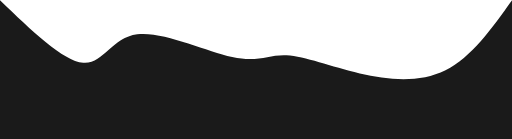
t = 0.00 s
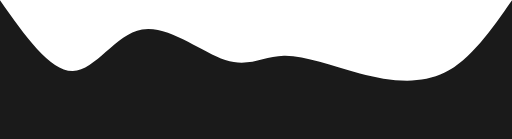
t = 0.75 s
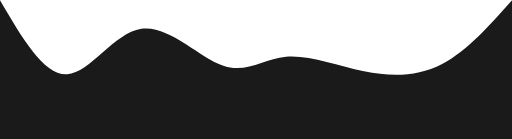
t = 1.25 s
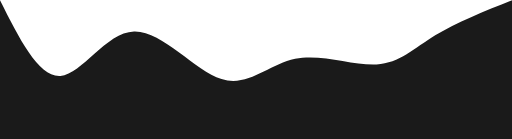
t = 2.00 s
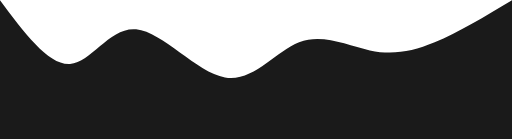
t = 2.75 s
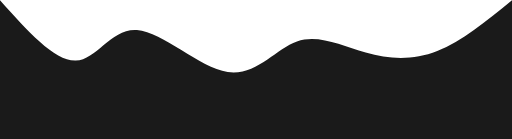
t = 3.25 s

The animated SVG that drew these frames (rendered in a browser with its animation timeline set to each time). Animation: 1 CSS @keyframes rule; one cycle of 4.00 s, repeats indefinitely.

<svg width="100%" height="100%" id="svg" viewBox="0 0 1440 390" xmlns="http://www.w3.org/2000/svg" class="transition duration-300 ease-in-out delay-150"><style>
          .path-0{
            animation:pathAnim-0 4s;
            animation-timing-function: linear;
            animation-iteration-count: infinite;
          }
          @keyframes pathAnim-0{
            0%{
              d: path("M 0,400 L 0,0 C 88.87598763311578,85.52250085881141 177.75197526623157,171.04500171762282 234,176 C 290.24802473376843,180.95499828237718 313.86808656818954,105.34249398832016 386,96 C 458.13191343181046,86.65750601167984 578.77567846101,143.58502232909652 653,160 C 727.22432153899,176.41497767090348 755.0291995877706,152.31741669529373 806,155 C 856.9708004122294,157.68258330470627 931.1075231879079,187.1453108897286 1012,206 C 1092.8924768120921,224.8546891102714 1180.5407076605977,233.10133974579182 1253,197 C 1325.4592923394023,160.89866025420818 1382.729646169701,80.44933012710409 1440,0 L 1440,400 L 0,400 Z");
            }
            25%{
              d: path("M 0,400 L 0,0 C 64.49604946753692,105.1164548265201 128.99209893507384,210.2329096530402 195,207 C 261.00790106492616,203.7670903469598 328.52765372724156,92.18481621435933 404,78 C 479.47234627275844,63.81518378564067 562.89728615596,147.02782548952248 627,171 C 691.10271384404,194.97217451047752 735.883201648918,159.7038818275507 796,157 C 856.116798351082,154.2961181724493 931.569907248368,184.1566472002748 1012,206 C 1092.430092751632,227.8433527997252 1177.8371693576091,241.66952937135005 1250,206 C 1322.1628306423909,170.33047062864995 1381.0814153211954,85.16523531432497 1440,0 L 1440,400 L 0,400 Z");
            }
            50%{
              d: path("M 0,400 L 0,0 C 54.61834421161113,108.78048780487805 109.23668842322226,217.5609756097561 170,213 C 230.76331157677774,208.4390243902439 297.67159051872204,90.53658536585368 377,88 C 456.32840948127796,85.46341463414632 548.0769495018895,198.29268292682926 623,222 C 697.9230504981105,245.70731707317074 756.0206114737204,180.29268292682926 830,165 C 903.9793885262796,149.70731707317074 993.8406046032292,184.53658536585365 1059,181 C 1124.1593953967708,177.46341463414635 1164.616970113363,135.5609756097561 1224,99 C 1283.383029886637,62.4390243902439 1361.6915149433185,31.21951219512195 1440,0 L 1440,400 L 0,400 Z");
            }
            75%{
              d: path("M 0,400 L 0,0 C 73.04019237375473,86.05839917554106 146.08038474750947,172.1167983510821 206,168 C 265.91961525249053,163.8832016489179 312.7186533837169,69.59120577121263 385,80 C 457.2813466162831,90.40879422878737 555.0450017176229,205.51837856406732 636,216 C 716.9549982823771,226.48162143593268 781.1013397457918,132.33527997251804 845,103 C 908.8986602542082,73.66472002748196 972.54963929921,109.14050154586053 1034,128 C 1095.45036070079,146.85949845413947 1154.7001030573688,149.10271384403984 1222,125 C 1289.2998969426312,100.89728615596015 1364.6499484713156,50.44864307798007 1440,0 L 1440,400 L 0,400 Z");
            }
            100%{
              d: path("M 0,400 L 0,0 C 88.87598763311578,85.52250085881141 177.75197526623157,171.04500171762282 234,176 C 290.24802473376843,180.95499828237718 313.86808656818954,105.34249398832016 386,96 C 458.13191343181046,86.65750601167984 578.77567846101,143.58502232909652 653,160 C 727.22432153899,176.41497767090348 755.0291995877706,152.31741669529373 806,155 C 856.9708004122294,157.68258330470627 931.1075231879079,187.1453108897286 1012,206 C 1092.8924768120921,224.8546891102714 1180.5407076605977,233.10133974579182 1253,197 C 1325.4592923394023,160.89866025420818 1382.729646169701,80.44933012710409 1440,0 L 1440,400 L 0,400 Z");
            }
          }</style><path d="M 0,400 L 0,0 C 88.87598763311578,85.52250085881141 177.75197526623157,171.04500171762282 234,176 C 290.24802473376843,180.95499828237718 313.86808656818954,105.34249398832016 386,96 C 458.13191343181046,86.65750601167984 578.77567846101,143.58502232909652 653,160 C 727.22432153899,176.41497767090348 755.0291995877706,152.31741669529373 806,155 C 856.9708004122294,157.68258330470627 931.1075231879079,187.1453108897286 1012,206 C 1092.8924768120921,224.8546891102714 1180.5407076605977,233.10133974579182 1253,197 C 1325.4592923394023,160.89866025420818 1382.729646169701,80.44933012710409 1440,0 L 1440,400 L 0,400 Z" stroke="none" stroke-width="0" fill="#1a1a1a" fill-opacity="1" class="transition-all duration-300 ease-in-out delay-150 path-0"></path></svg>
